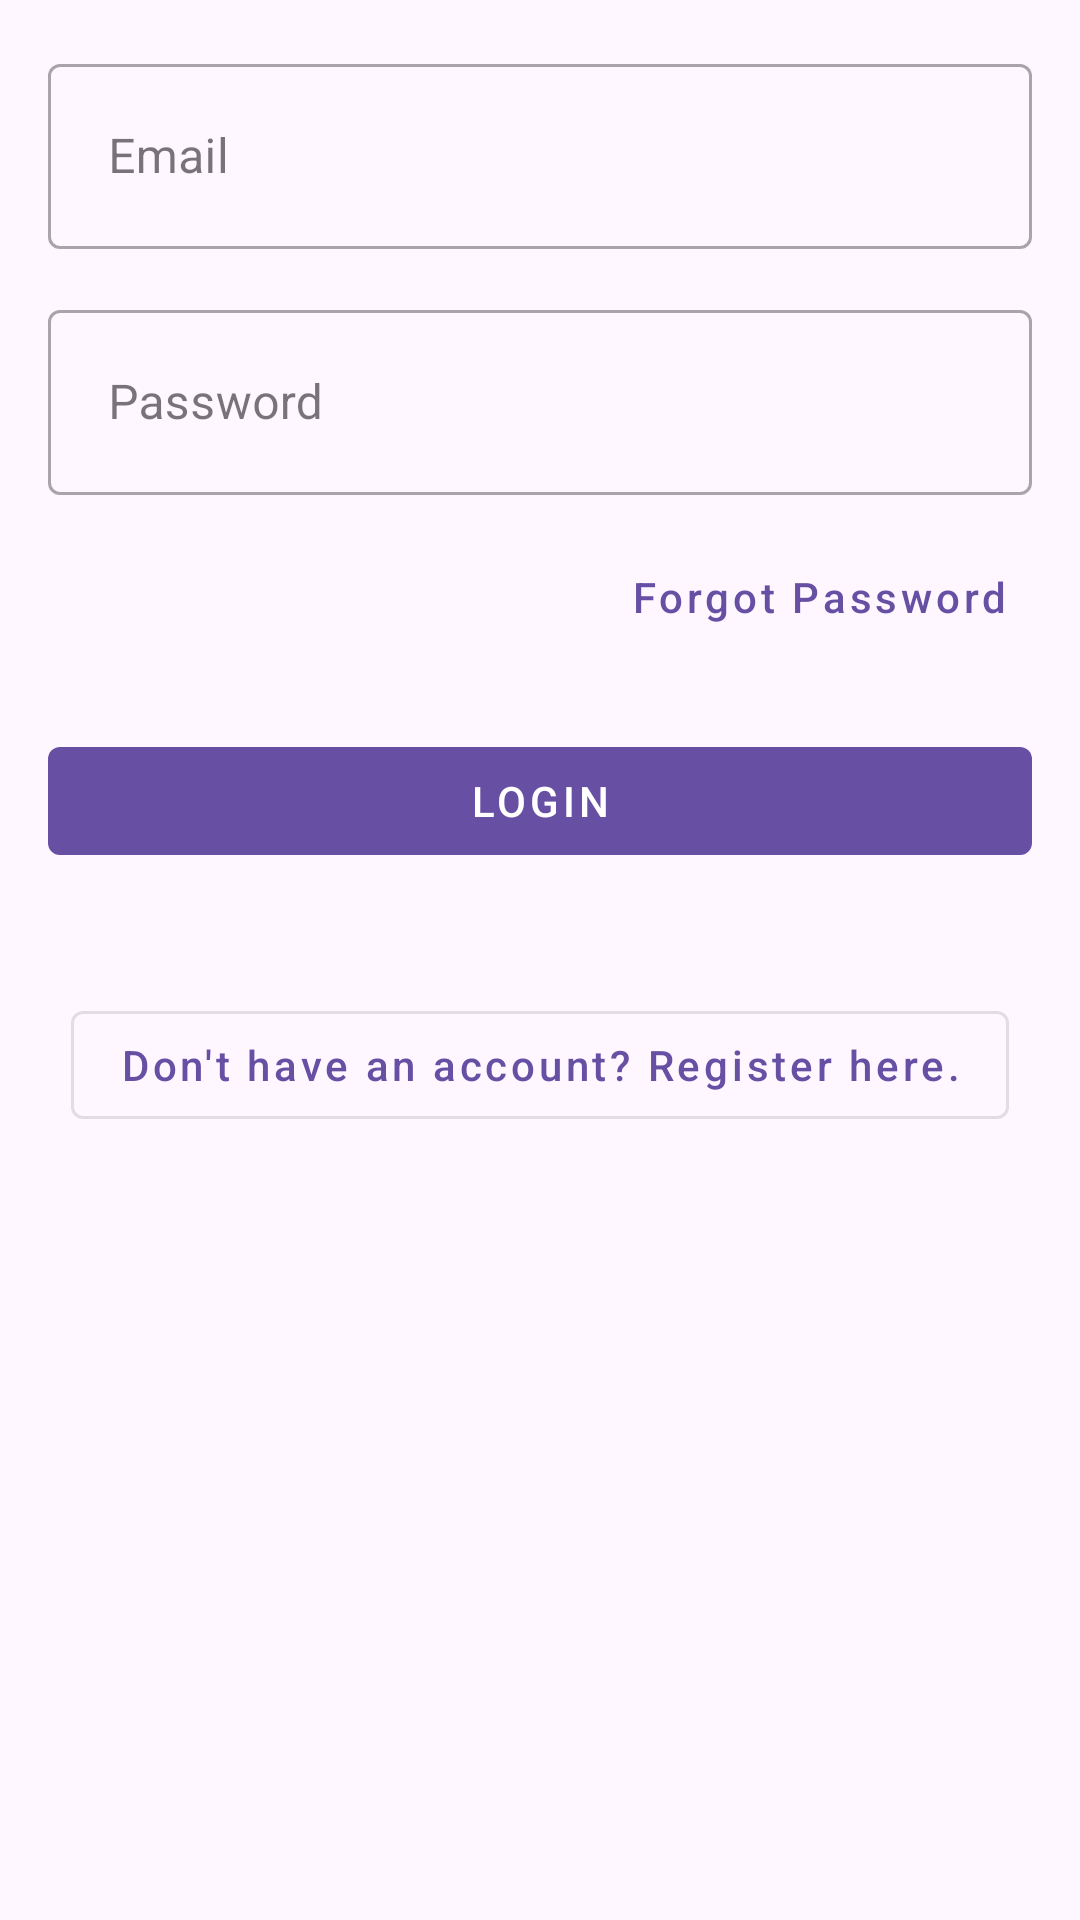

This screen was rendered from an Android layout file. Write that file and the resources it references.
<!-- AndroidManifest.xml: application theme Theme.AndroidLoginAndRegistrationOG -->
<!-- res/layout/activity_login.xml -->
<?xml version="1.0" encoding="utf-8"?>
<androidx.constraintlayout.widget.ConstraintLayout
    xmlns:android="http://schemas.android.com/apk/res/android"
    xmlns:app="http://schemas.android.com/apk/res-auto"
    android:layout_width="match_parent"
    android:layout_height="wrap_content"
    android:padding="16dp"
    android:layout_gravity="center">

    <com.google.android.material.textfield.TextInputLayout
        style="@style/Widget.MaterialComponents.TextInputLayout.OutlinedBox"
        android:id="@+id/edit_email"
        android:layout_width="match_parent"
        android:layout_height="wrap_content"
        android:layout_marginBottom="10dp"
        app:layout_constraintTop_toTopOf="parent"
        app:layout_constraintStart_toStartOf="parent"
        app:layout_constraintEnd_toEndOf="parent">

        <com.google.android.material.textfield.TextInputEditText
            android:layout_width="match_parent"
            android:layout_height="wrap_content"
            android:hint="@string/hint_email"
            android:inputType="textEmailAddress"
            android:padding="20dp"/>

    </com.google.android.material.textfield.TextInputLayout>

    <com.google.android.material.textfield.TextInputLayout
        style="@style/Widget.MaterialComponents.TextInputLayout.OutlinedBox"
        android:id="@+id/edit_password"
        android:layout_width="match_parent"
        android:layout_height="wrap_content"
        android:layout_marginTop="15dp"
        app:layout_constraintTop_toBottomOf="@id/edit_email"
        app:layout_constraintStart_toStartOf="parent"
        app:layout_constraintEnd_toEndOf="parent">

        <com.google.android.material.textfield.TextInputEditText
            android:layout_width="match_parent"
            android:layout_height="wrap_content"
            android:hint="@string/hint_password"
            android:inputType="textPassword"
            android:padding="20dp"/>

    </com.google.android.material.textfield.TextInputLayout>

    <com.google.android.material.button.MaterialButton
        style="@style/Widget.MaterialComponents.Button.TextButton"
        android:id="@+id/button_reset"
        android:layout_width="wrap_content"
        android:layout_height="wrap_content"
        android:layout_marginTop="10dp"
        android:text="Forgot Password"
        android:textAllCaps="false"
        app:layout_constraintTop_toBottomOf="@id/edit_password"
        app:layout_constraintEnd_toEndOf="parent"/>

    <com.google.android.material.button.MaterialButton
        style="@style/Widget.MaterialComponents.Button.UnelevatedButton"
        android:layout_width="match_parent"
        android:layout_height="wrap_content"
        android:text="@string/login"
        android:layout_marginTop="20dp"
        android:textColor="@color/white"
        android:id="@+id/button_login"
        app:layout_constraintStart_toStartOf="parent"
        app:layout_constraintEnd_toEndOf="parent"
        app:layout_constraintTop_toBottomOf="@id/button_reset"/>

    <com.google.android.material.button.MaterialButton
        style="@style/Widget.MaterialComponents.Button.OutlinedButton"
        android:id="@+id/button_register"
        android:layout_width="wrap_content"
        android:layout_height="wrap_content"
        android:layout_marginTop="40dp"
        android:text="Don't have an account? Register here."
        android:textAllCaps="false"
        app:layout_constraintTop_toBottomOf="@id/button_login"
        app:layout_constraintStart_toStartOf="parent"
        app:layout_constraintEnd_toEndOf="parent"/>

</androidx.constraintlayout.widget.ConstraintLayout>
<!-- resources referenced by this layout -->
<resources>
  <color name="white">#FFFFFFFF</color>
  <string name="hint_email">Email</string>
  <string name="hint_password">Password</string>
  <string name="login">Login</string>
  <style name="Theme.AndroidLoginAndRegistrationOG" parent="Base.Theme.AndroidLoginAndRegistrationOG" />
  <style name="Base.Theme.AndroidLoginAndRegistrationOG" parent="Theme.Material3.DayNight.NoActionBar">
          
          
      </style>
</resources>
